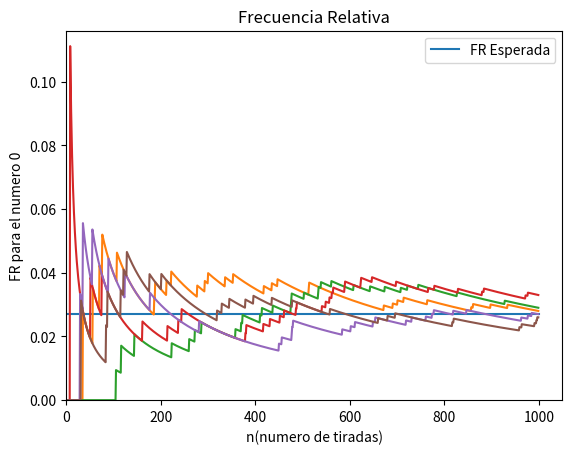

The matplotlib source for this figure:
# Como ejercicio tenemos que hacer una ruleta y hacer las graficas
# 1- fr/n frecuencia relativa #cantidad de veces que SALIO el numero / cantidad total de muestras
# 2- vp/n valor promedio de las tiradas
# 3- vd/n valor del desvio       np.std(datos, 0) # Desviación típica de cada columna
# 4- vv/n valor de la varianza
import numpy as np
import matplotlib.pyplot as plt
import random as rn
import matplotlib.ticker as tick
import statistics as st
from random import randint, seed

#constantes que representan la ruleta
n_muestras = 1000
min_n = 0
max_n = 36
base = np.arange(37)
nro_elegido = 0

#variables basadas en las constantes de la ruleta
fr_esperada = 1 / len(base)


def iteracion():
    fr = []
    count = 0
    for i in range(n_muestras):
        rand = randint(min_n, max_n)
        if rand == nro_elegido:
            count += 1
        fr.append(count / (i + 1))
    plt.plot(fr)

def preplot():

    plt.title('Frecuencia Relativa')
    plt.plot([0, n_muestras], [1 / len(base), 1 / len(base)], label="FR Esperada")
    plt.legend(loc="upper right")
    plt.ylabel('FR para el numero ' + str(nro_elegido))
    plt.xlabel('n(numero de tiradas)')
    plt.xlim(xmin=0)
    plt.ylim(0,0.116)

def main():
    seed(801)
    preplot()
    for h in range(0,5):
        iteracion()
    plt.show()


main()
